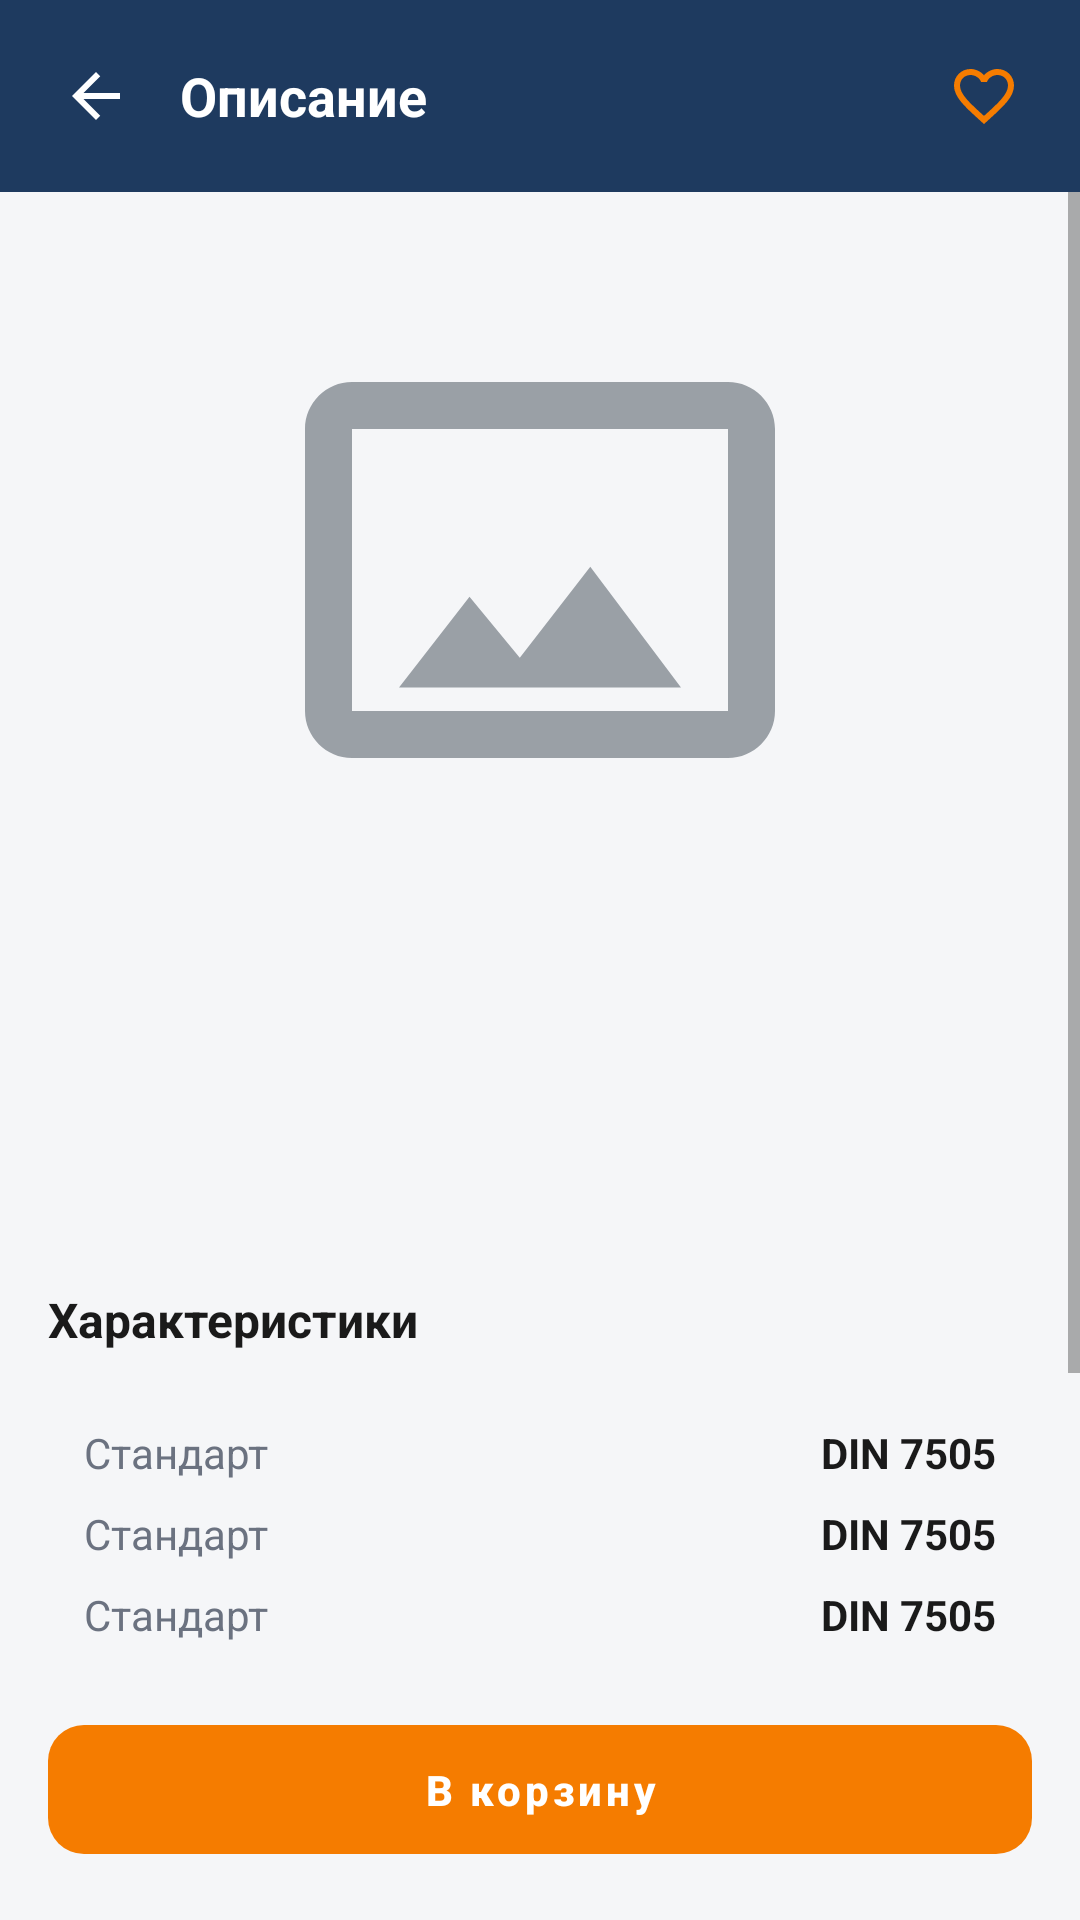

Here is an Android app screen rendered from its layout file. Give the layout XML and the strings, colors and styles it references.
<!-- AndroidManifest.xml: application theme Theme.StroyKrep -->
<!-- res/layout/fragment_product.xml -->
<?xml version="1.0" encoding="utf-8"?>
<LinearLayout xmlns:android="http://schemas.android.com/apk/res/android"
    xmlns:tools="http://schemas.android.com/tools"
    android:layout_width="match_parent"
    android:layout_height="match_parent"
    android:orientation="vertical"
    android:background="@color/bg">

    
    <LinearLayout
        android:layout_width="match_parent"
        android:layout_height="wrap_content"
        android:background="@color/brand_primary"
        android:orientation="horizontal"
        android:padding="@dimen/space_m"
        android:gravity="center_vertical">

        <ImageButton
            android:id="@+id/btnBack"
            android:layout_width="40dp"
            android:layout_height="40dp"
            android:background="?attr/selectableItemBackgroundBorderless"
            android:src="@drawable/ic_arrow_back"
            android:tint="@color/white" />

        <TextView
            android:layout_width="0dp"
            android:layout_height="wrap_content"
            android:layout_weight="1"
            android:layout_marginStart="@dimen/space_s"
            android:text="@string/product_description"
            android:textColor="@color/white"
            android:textSize="18sp"
            android:textStyle="bold" />

        <ImageButton
            android:id="@+id/btnFavorite"
            android:layout_width="40dp"
            android:layout_height="40dp"
            android:background="?attr/selectableItemBackgroundBorderless"
            android:src="@drawable/ic_favorite_border" />
    </LinearLayout>

    <ScrollView
        android:layout_width="match_parent"
        android:layout_height="0dp"
        android:layout_weight="1"
        android:fillViewport="true">

        <LinearLayout
            android:layout_width="match_parent"
            android:layout_height="wrap_content"
            android:orientation="vertical"
            android:padding="@dimen/space_l">

            <ImageView
                android:id="@+id/imgProduct"
                android:layout_width="match_parent"
                android:layout_height="220dp"
                android:background="@drawable/bg_product_image"
                android:padding="@dimen/space_l"
                android:src="@drawable/ic_placeholder_product" />

            <TextView
                android:id="@+id/txtName"
                android:layout_width="match_parent"
                android:layout_height="wrap_content"
                android:layout_marginTop="@dimen/space_l"
                android:textColor="@color/text_primary"
                android:textSize="20sp"
                android:textStyle="bold"
                tools:text="Саморез по дереву 3.5x35" />

            <TextView
                android:id="@+id/txtSku"
                android:layout_width="wrap_content"
                android:layout_height="wrap_content"
                android:layout_marginTop="@dimen/space_xs"
                android:textColor="@color/text_secondary"
                tools:text="Артикул: СМ-3.5-35" />

            <TextView
                android:id="@+id/txtPrice"
                android:layout_width="wrap_content"
                android:layout_height="wrap_content"
                android:layout_marginTop="@dimen/space_m"
                android:textColor="@color/brand_accent_dark"
                android:textSize="26sp"
                android:textStyle="bold"
                tools:text="1,20 ₽" />

            
            <TextView
                android:layout_width="wrap_content"
                android:layout_height="wrap_content"
                android:layout_marginTop="@dimen/space_l"
                android:text="@string/product_characteristics"
                android:textColor="@color/text_primary"
                android:textSize="16sp"
                android:textStyle="bold" />

            <LinearLayout
                android:layout_width="match_parent"
                android:layout_height="wrap_content"
                android:layout_marginTop="@dimen/space_s"
                android:orientation="vertical"
                android:background="@drawable/bg_card"
                android:padding="@dimen/space_m">

                <include
                    android:id="@+id/rowStandard"
                    layout="@layout/row_characteristic" />
                <include
                    android:id="@+id/rowSize"
                    layout="@layout/row_characteristic" />
                <include
                    android:id="@+id/rowMaterial"
                    layout="@layout/row_characteristic" />
                <include
                    android:id="@+id/rowCoating"
                    layout="@layout/row_characteristic" />
            </LinearLayout>

            
            <TextView
                android:layout_width="wrap_content"
                android:layout_height="wrap_content"
                android:layout_marginTop="@dimen/space_l"
                android:text="@string/product_description"
                android:textColor="@color/text_primary"
                android:textSize="16sp"
                android:textStyle="bold" />

            <TextView
                android:id="@+id/txtDescription"
                android:layout_width="match_parent"
                android:layout_height="wrap_content"
                android:layout_marginTop="@dimen/space_s"
                android:textColor="@color/text_primary"
                tools:text="Описание товара…" />
        </LinearLayout>
    </ScrollView>

    <com.google.android.material.button.MaterialButton
        android:id="@+id/btnAddToCart"
        android:layout_width="match_parent"
        android:layout_height="wrap_content"
        android:layout_margin="@dimen/space_l"
        android:text="@string/product_add_to_cart"
        style="@style/Widget.StroyKrep.Button" />
</LinearLayout>
<!-- res/layout/row_characteristic.xml (included above) -->
<?xml version="1.0" encoding="utf-8"?>
<LinearLayout xmlns:android="http://schemas.android.com/apk/res/android"
    android:layout_width="match_parent"
    android:layout_height="wrap_content"
    android:orientation="horizontal"
    android:paddingTop="@dimen/space_xs"
    android:paddingBottom="@dimen/space_xs">

    <TextView
        android:id="@+id/txtLabel"
        android:layout_width="0dp"
        android:layout_height="wrap_content"
        android:layout_weight="1"
        android:textColor="@color/text_secondary"
        tools:text="Стандарт"
        xmlns:tools="http://schemas.android.com/tools" />

    <TextView
        android:id="@+id/txtValue"
        android:layout_width="0dp"
        android:layout_height="wrap_content"
        android:layout_weight="1.3"
        android:gravity="end"
        android:textColor="@color/text_primary"
        android:textStyle="bold"
        tools:text="DIN 7505"
        xmlns:tools="http://schemas.android.com/tools" />
</LinearLayout>
<!-- resources referenced by this layout -->
<resources>
  <color name="bg">#F5F6F8</color>
  <color name="brand_accent_dark">#E65100</color>
  <color name="brand_primary">#1E3A5F</color>
  <color name="text_primary">#1A1A1A</color>
  <color name="text_secondary">#6B7280</color>
  <color name="white">#FFFFFFFF</color>
  <dimen name="space_l">16dp</dimen>
  <dimen name="space_m">12dp</dimen>
  <dimen name="space_s">8dp</dimen>
  <dimen name="space_xs">4dp</dimen>
  <!-- drawable bg_product_image (drawable-night) -->
  <?xml version="1.0" encoding="utf-8"?>
  <shape xmlns:android="http://schemas.android.com/apk/res/android"
      android:shape="rectangle">
      <solid android:color="#262A33" />
      <corners android:radius="12dp" />
  </shape>
  <!-- drawable ic_arrow_back (drawable) -->
  <vector xmlns:android="http://schemas.android.com/apk/res/android"
      android:width="24dp" android:height="24dp"
      android:viewportWidth="24" android:viewportHeight="24"
      android:tint="@color/text_primary">
      <path android:fillColor="#FF000000"
          android:pathData="M20,11H7.83l5.59,-5.59L12,4l-8,8 8,8 1.41,-1.41L7.83,13H20z" />
  </vector>
  <!-- drawable ic_favorite_border (drawable) -->
  <vector xmlns:android="http://schemas.android.com/apk/res/android"
      android:width="24dp" android:height="24dp"
      android:viewportWidth="24" android:viewportHeight="24"
      android:tint="@color/brand_accent">
      <path android:fillColor="#FF000000"
          android:pathData="M16.5,3c-1.74,0 -3.41,0.81 -4.5,2.09C10.91,3.81 9.24,3 7.5,3 4.42,3 2,5.42 2,8.5c0,3.78 3.4,6.86 8.55,11.54L12,21.35l1.45,-1.32C18.6,15.36 22,12.28 22,8.5 22,5.42 19.58,3 16.5,3zM12.1,18.55l-0.1,0.1 -0.1,-0.1C7.14,14.24 4,11.39 4,8.5 4,6.5 5.5,5 7.5,5c1.54,0 3.04,0.99 3.57,2.36h1.87C13.46,5.99 14.96,5 16.5,5c2,0 3.5,1.5 3.5,3.5 0,2.89 -3.14,5.74 -7.9,10.05z" />
  </vector>
  <!-- drawable ic_placeholder_product (drawable) -->
  <vector xmlns:android="http://schemas.android.com/apk/res/android"
      android:width="64dp"
      android:height="64dp"
      android:viewportWidth="24"
      android:viewportHeight="24"
      android:tint="#9AA0A6">
      <path
          android:fillColor="#FF000000"
          android:pathData="M20,4H4C2.9,4 2,4.9 2,6v12c0,1.1 0.9,2 2,2h16c1.1,0 2,-0.9 2,-2V6C22,4.9 21.1,4 20,4zM20,18H4V6h16V18zM14.14,11.86l-3,3.87L9,13.14L6,17h12L14.14,11.86z" />
  </vector>
  <string name="product_add_to_cart">В корзину</string>
  <string name="product_characteristics">Характеристики</string>
  <string name="product_description">Описание</string>
  <style name="Widget.StroyKrep.Button" parent="Widget.MaterialComponents.Button">
          <item name="backgroundTint">@color/brand_accent</item>
          <item name="cornerRadius">12dp</item>
          <item name="android:textAllCaps">false</item>
          <item name="android:textStyle">bold</item>
          <item name="android:paddingTop">12dp</item>
          <item name="android:paddingBottom">12dp</item>
          <item name="android:stateListAnimator">@animator/btn_state_list_animator</item>
      </style>
  <color name="brand_accent">#F57C00</color>
  <color name="brand_primary_dark">#142943</color>
  <color name="surface">#FFFFFFFF</color>
  <color name="error">#D32F2F</color>
  <style name="Widget.StroyKrep.TextInputLayout" parent="Widget.MaterialComponents.TextInputLayout.OutlinedBox">
          <item name="boxStrokeColor">@color/brand_primary</item>
          <item name="hintTextColor">@color/brand_primary</item>
          <item name="boxCornerRadiusTopStart">12dp</item>
          <item name="boxCornerRadiusTopEnd">12dp</item>
          <item name="boxCornerRadiusBottomStart">12dp</item>
          <item name="boxCornerRadiusBottomEnd">12dp</item>
      </style>
</resources>
